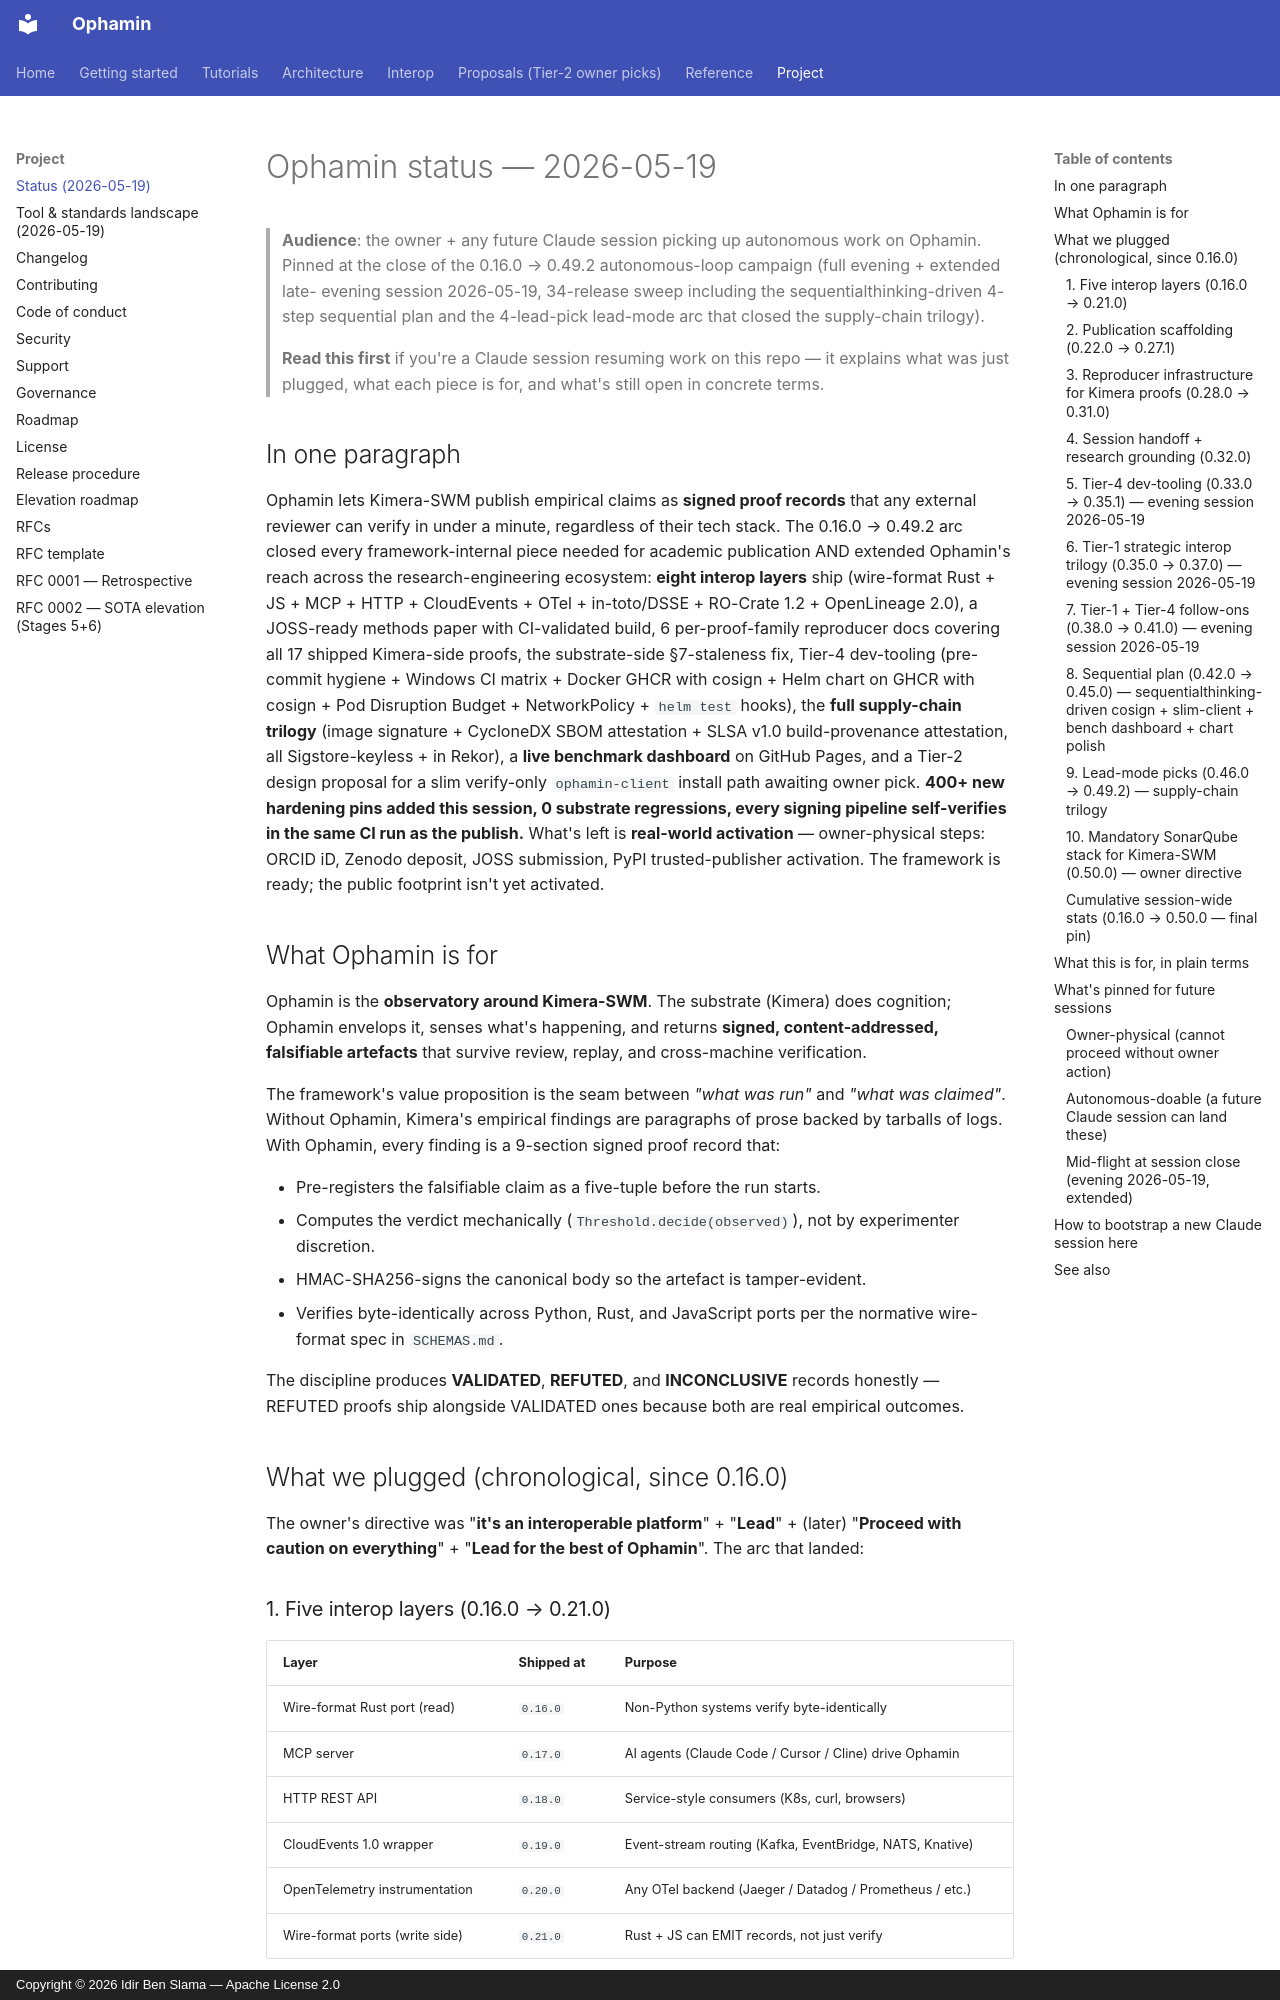

repository: IdirBenSlama/Ophamin · page: STATUS_2026_05_19/index.html · generator: mkdocs · copyright: Copyright © 2026 Idir Ben Slama — Apache License 2.0

# Ophamin status — 2026-05-19

> **Audience**: the owner + any future Claude session picking up
> autonomous work on Ophamin. Pinned at the close of the 0.16.0 →
> 0.49.2 autonomous-loop campaign (full evening + extended late-
> evening session 2026-05-19, 34-release sweep including the
> sequentialthinking-driven 4-step sequential plan and the
> 4-lead-pick lead-mode arc that closed the supply-chain trilogy).
>
> **Read this first** if you're a Claude session resuming work on
> this repo — it explains what was just plugged, what each piece
> is for, and what's still open in concrete terms.

## In one paragraph

Ophamin lets Kimera-SWM publish empirical claims as **signed
proof records** that any external reviewer can verify in under
a minute, regardless of their tech stack. The 0.16.0 → 0.49.2
arc closed every framework-internal piece needed for academic
publication AND extended Ophamin's reach across the
research-engineering ecosystem: **eight interop layers** ship
(wire-format Rust + JS + MCP + HTTP + CloudEvents + OTel +
in-toto/DSSE + RO-Crate 1.2 + OpenLineage 2.0), a JOSS-ready
methods paper with CI-validated build, 6 per-proof-family
reproducer docs covering all 17 shipped Kimera-side proofs,
the substrate-side §7-staleness fix, Tier-4 dev-tooling
(pre-commit hygiene + Windows CI matrix + Docker GHCR with
cosign + Helm chart on GHCR with cosign + Pod Disruption
Budget + NetworkPolicy + `helm test` hooks), the **full
supply-chain trilogy** (image signature + CycloneDX SBOM
attestation + SLSA v1.0 build-provenance attestation, all
Sigstore-keyless + in Rekor), a **live benchmark dashboard**
on GitHub Pages, and a Tier-2 design proposal for a slim
verify-only `ophamin-client` install path awaiting owner pick.
**400+ new hardening pins added this session, 0 substrate
regressions, every signing pipeline self-verifies in the same
CI run as the publish.** What's left is **real-world
activation** — owner-physical steps: ORCID iD, Zenodo deposit,
JOSS submission, PyPI trusted-publisher activation. The
framework is ready; the public footprint isn't yet activated.

## What Ophamin is for

Ophamin is the **observatory around Kimera-SWM**. The substrate
(Kimera) does cognition; Ophamin envelops it, senses what's
happening, and returns **signed, content-addressed, falsifiable
artefacts** that survive review, replay, and cross-machine
verification.

The framework's value proposition is the seam between *"what
was run"* and *"what was claimed"*. Without Ophamin, Kimera's
empirical findings are paragraphs of prose backed by tarballs
of logs. With Ophamin, every finding is a 9-section signed
proof record that:

- Pre-registers the falsifiable claim as a five-tuple before
  the run starts.
- Computes the verdict mechanically (`Threshold.decide(observed)`),
  not by experimenter discretion.
- HMAC-SHA256-signs the canonical body so the artefact is
  tamper-evident.
- Verifies byte-identically across Python, Rust, and JavaScript
  ports per the normative wire-format spec in `SCHEMAS.md`.

The discipline produces **VALIDATED**, **REFUTED**, and
**INCONCLUSIVE** records honestly — REFUTED proofs ship
alongside VALIDATED ones because both are real empirical
outcomes.

## What we plugged (chronological, since 0.16.0)

The owner's directive was "**it's an interoperable platform**" +
"**Lead**" + (later) "**Proceed with caution on everything**" +
"**Lead for the best of Ophamin**". The arc that landed:

### 1. Five interop layers (0.16.0 → 0.21.0)

| Layer | Shipped at | Purpose |
|---|---|---|
| Wire-format Rust port (read) | `0.16.0` | Non-Python systems verify byte-identically |
| MCP server | `0.17.0` | AI agents (Claude Code / Cursor / Cline) drive Ophamin |
| HTTP REST API | `0.18.0` | Service-style consumers (K8s, curl, browsers) |
| CloudEvents 1.0 wrapper | `0.19.0` | Event-stream routing (Kafka, EventBridge, NATS, Knative) |
| OpenTelemetry instrumentation | `0.20.0` | Any OTel backend (Jaeger / Datadog / Prometheus / etc.) |
| Wire-format ports (write side) | `0.21.0` | Rust + JS can EMIT records, not just verify |

All five layers wrap **the same `ophamin.interfaces._impls`
implementations** — behavioural drift between transports is
structurally impossible.
